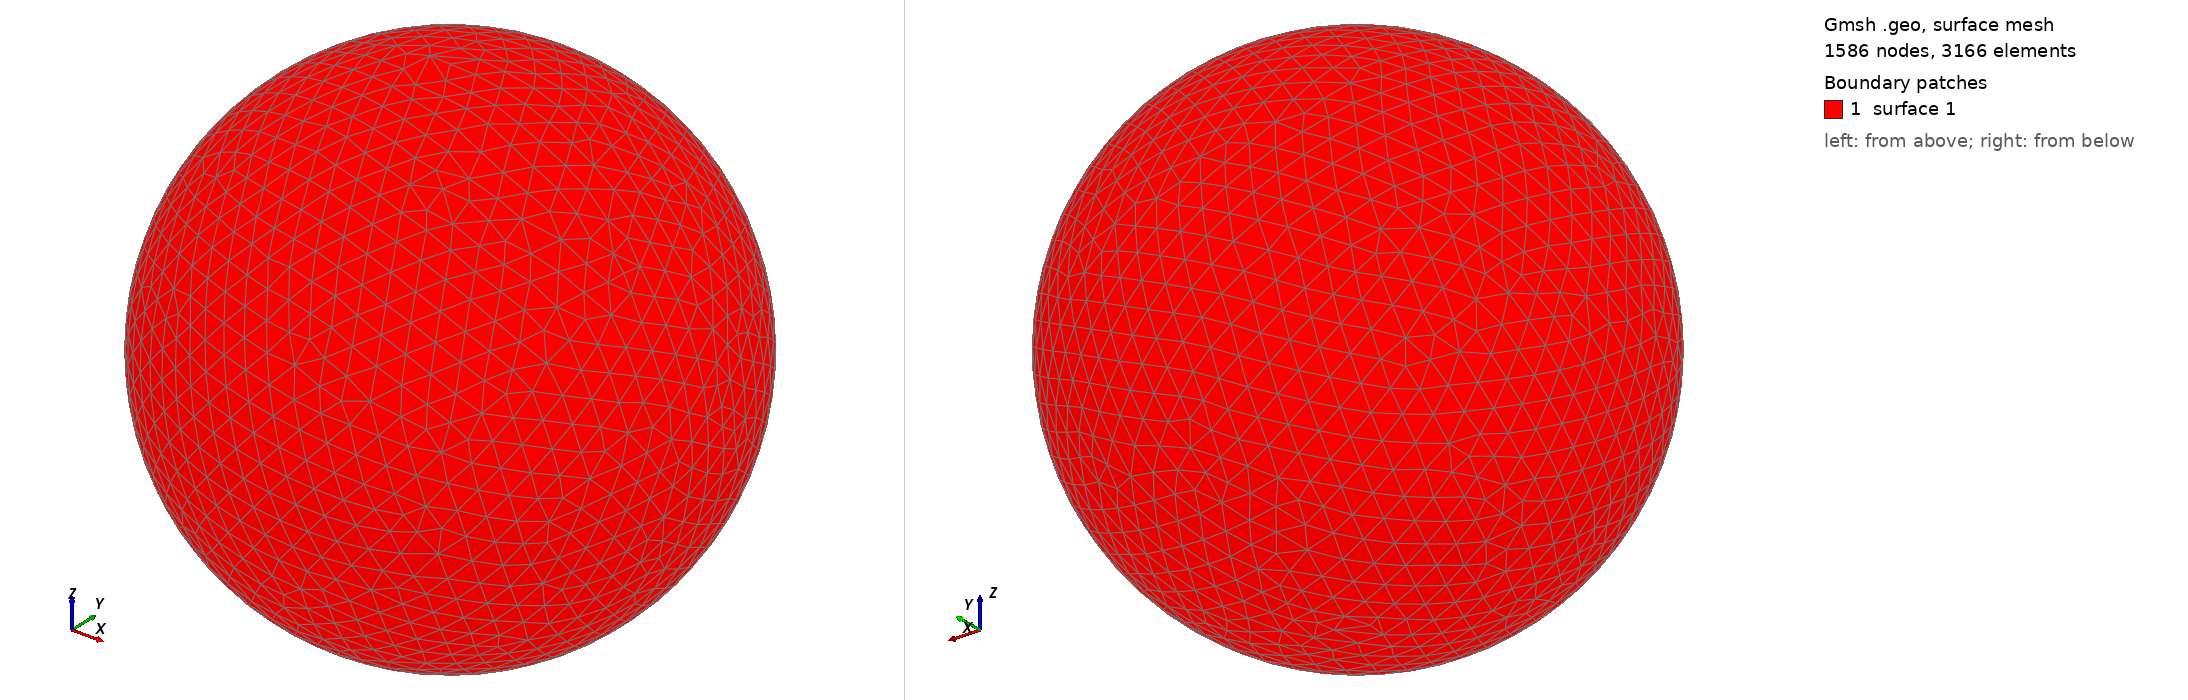

Gmsh geometry script, surface-meshed: 1586 nodes, 3166 surface elements. Boundary patches (legend numbers): 1 surface 1. Left view from above one corner, right view from below the opposite corner. The script declares no physical surfaces, so the legend lists its geometric surfaces. The drawing asked Gmsh for element sizes between 1% and 20% of the model's largest extent; the script's own settings can give other sizes.

=== shot2512.geo (drawn) ===
SetFactory("OpenCASCADE");
Point(1) = {0,0,0,0};
Sphere(1) = {0,0,0,0.55990000};
MeshSize{ PointsOf{ Surface{:}; } } = 0.055990000;
Mesh.ElementOrder=1;
Mesh.Format=39;
